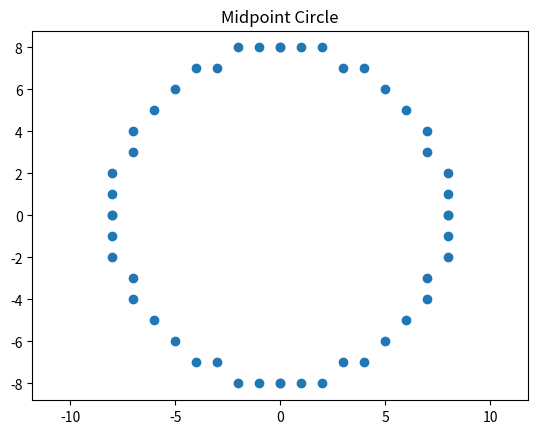

Write the Python code that produced this figure.
import matplotlib.pyplot as plt

r = 8
x, y = 0, r
p = 1 - r

xs, ys = [], []

while x <= y:
    pts = [(x,y),(y,x),(-x,y),(-y,x),(x,-y),(y,-x),(-x,-y),(-y,-x)]
    for px, py in pts:
        xs.append(px)
        ys.append(py)
    x += 1
    if p < 0:
        p += 2*x + 1
    else:
        y -= 1
        p += 2*(x - y) + 1

plt.scatter(xs, ys)
plt.title("Midpoint Circle")
plt.axis('equal')
plt.show()
